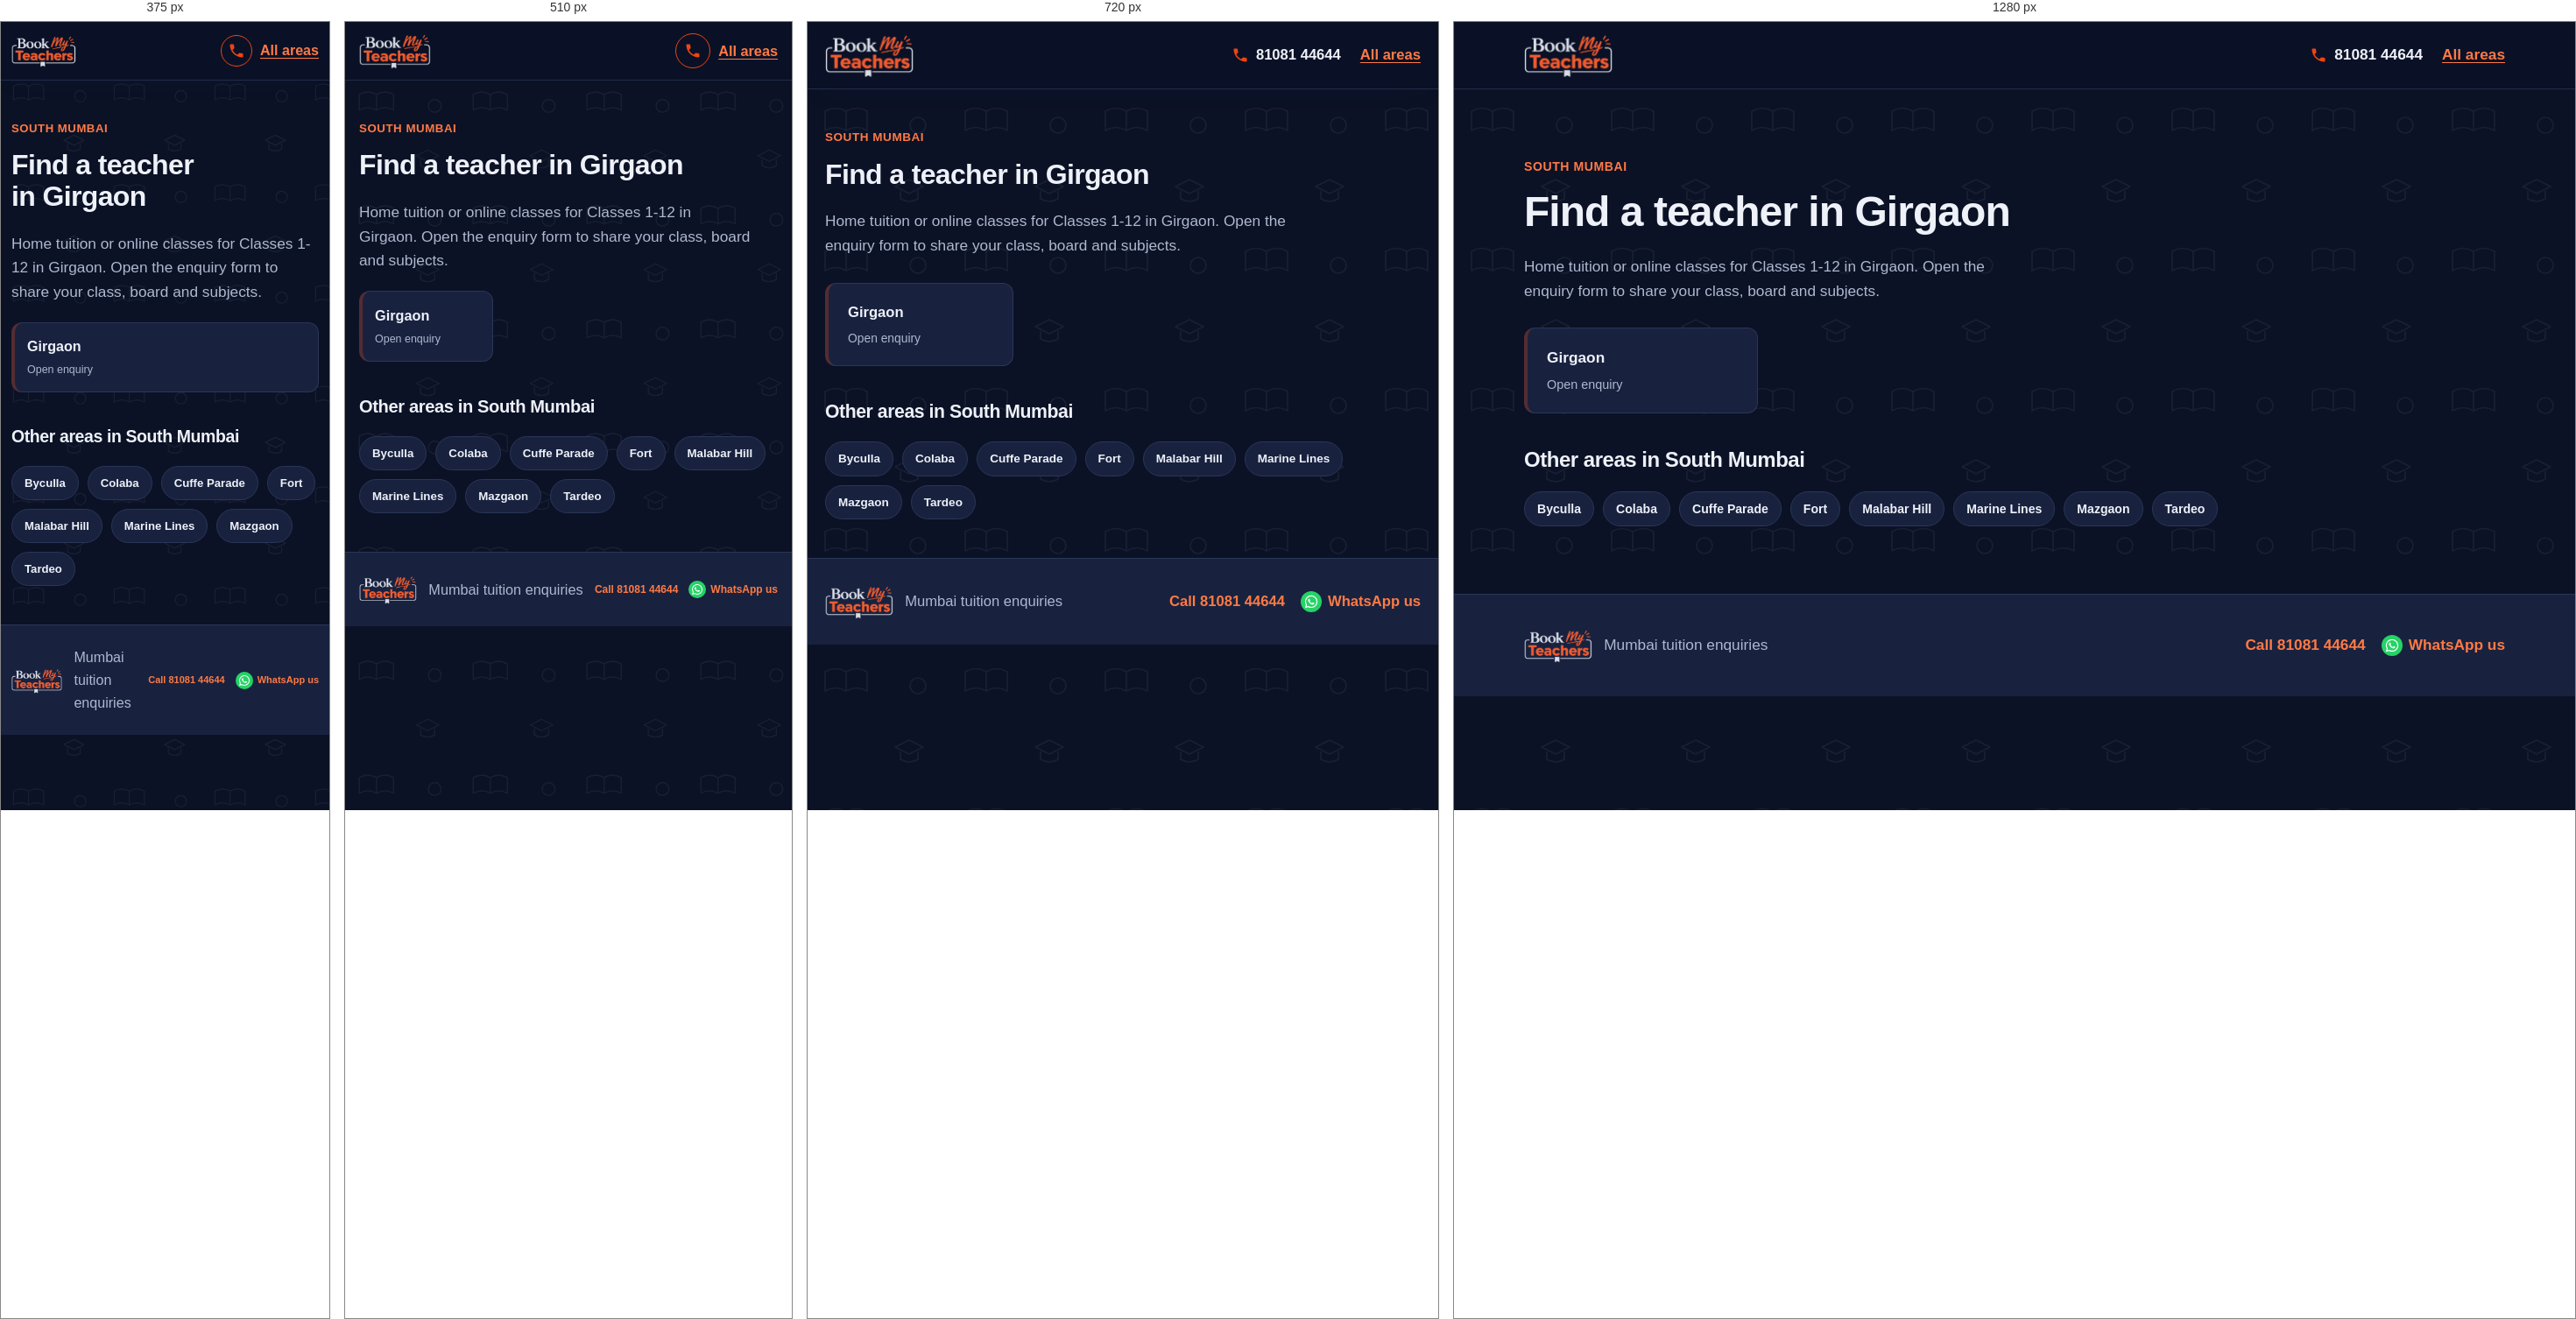
Rendered at 375 px, 510 px, 720 px and 1280 px, left to right.

<!-- file: girgaon.html -->
<!DOCTYPE html>
<html lang="en">
<head>
  <meta charset="UTF-8">
  <meta name="viewport" content="width=device-width, initial-scale=1">
  <meta name="theme-color" content="#141e38">
  <link rel="icon" href="logo.png" type="image/png">
  <meta name="description" content="Looking for a tutor in Girgaon, Mumbai? Choose your locality and share your class, board and subjects.">
  <title>Home Tuition &amp; Online Classes in Girgaon, Mumbai | BookMyTeachers</title>
  <link rel="stylesheet" href="styles.css">
</head>
<body>
  <a class="skip-link" href="#main">Skip to content</a>
  <header class="site-header">
    <div class="container nav">
      <a class="logo" href="index.html"><img src="logo.png" width="208" height="105" alt="BookMyTeachers - home"></a>
      <div class="nav-actions"><a class="call-link" href="tel:+918108144644" aria-label="Call 81081 44644"><svg viewBox="0 0 24 24" aria-hidden="true"><path d="M6.6 10.8c1.4 2.8 3.8 5.1 6.6 6.6l2.2-2.2c.3-.3.7-.4 1-.2 1.1.4 2.3.6 3.6.6.6 0 1 .4 1 1V20c0 .6-.4 1-1 1C10.6 21 3 13.4 3 4c0-.6.4-1 1-1h3.5c.6 0 1 .4 1 1 0 1.3.2 2.5.6 3.6.1.3 0 .7-.2 1z"/></svg><span>81081 44644</span></a><a class="back-link" href="index.html">All areas</a></div>
    </div>
  </header>

  <main id="main" class="container section area-page">
    <p class="eyebrow">SOUTH MUMBAI</p>
    <h1 class="page-title">Find a teacher in Girgaon</h1>
    <p class="muted area-page-lead">Home tuition or online classes for Classes 1-12 in Girgaon. Open the enquiry form to share your class, board and subjects.</p>

    <div class="area-grid">
      <a class="area-card" href="enquiry.html?area=Girgaon" aria-label="Open teacher enquiry for Girgaon">
        <strong>Girgaon</strong><small>Open enquiry</small>
      </a>
    </div>

    <h2>Other areas in South Mumbai</h2>
    <div class="pills"><a class="pill" href="byculla.html">Byculla</a><a class="pill" href="colaba.html">Colaba</a><a class="pill" href="cuffe-parade.html">Cuffe Parade</a><a class="pill" href="fort.html">Fort</a><a class="pill" href="malabar-hill.html">Malabar Hill</a><a class="pill" href="marine-lines.html">Marine Lines</a><a class="pill" href="mazgaon.html">Mazgaon</a><a class="pill" href="tardeo.html">Tardeo</a></div>
  </main>

  <footer class="site-footer">
    <div class="container footer-row"><img class="footer-logo" src="logo.png" width="80" height="40" alt="BookMyTeachers"><span>Mumbai tuition enquiries</span><div class="footer-contact"><a href="tel:+918108144644">Call 81081 44644</a><a href="https://wa.me/918108144644" target="_blank" rel="noopener">WhatsApp us</a></div></div>
  </footer>
</body>
</html>


/* @media block from styles.css */
@media (max-width: 900px) {
    .container { width: min(100% - 40px, 760px); }
    .hero-layout, .enquiry-layout { grid-template-columns: minmax(0, 1fr); }
    .trust-grid { grid-template-columns: repeat(2, minmax(0, 1fr)); }
    .sidebar { position: static; }
  }

/* @media block from styles.css */
@media (max-width: 640px) {
    :root { --header-h: 66px; --card-min: 150px; }
    .container { width: calc(100% - 32px); }
    .logo img { height: 42px; max-width: 145px; }
    .nav { gap: 10px; }
    .nav-actions { gap: 9px; }
    .nav-actions .button { min-height: 42px; padding: 9px 12px; font-size: .82rem; white-space: nowrap; }
    .nav-actions .call-link {
      justify-content: center;
      width: 40px; height: 40px;
      border: 1.5px solid var(--brand-orange);
      border-radius: 50%;
    }
    .nav-actions .call-link span { position: absolute; left: -9999px; }

    .hero-layout { gap: 28px; }
    .hero h1 { line-height: 1.08; letter-spacing: -.035em; }
    .chips { gap: 8px; margin-top: 18px; }
    .chips span, .chips-links a { padding: 8px 11px; }
    .popular-label { margin-top: 22px; }

    .form-grid { grid-template-columns: minmax(0, 1fr); }
    .subject-options { gap: 8px; }
    .subject-chip { padding: 9px 10px; font-size: .9rem; }

    .trust-grid { grid-template-columns: minmax(0, 1fr); }
    .section-heading { display: grid; grid-template-columns: minmax(0, 1fr); align-items: start; gap: 14px; }
    .search-box { width: 100%; }
    .area-grid { gap: 10px; margin-block: 20px; }
    .area-card { padding: 14px; }
    .area-card small { font-size: .78rem; }

    .footer-logo { height: 34px; max-width: 72px; }
    .footer-contact { gap: 6px 12px; }
    .footer-contact a { min-height: 36px; gap: 5px; font-size: 12px; }
    .footer-contact svg { flex-basis: 16px; width: 16px; height: 16px; }
    .footer-contact a[href*="wa.me"]::before { flex-basis: 20px; width: 20px; height: 20px; }
  }

/* @media block from styles.css */
@media (max-width: 380px) {
    :root { --card-min: 100%; }
    .container { width: calc(100% - 24px); }
    .logo img { height: 38px; max-width: 120px; }
    .nav-actions .button { padding-inline: 9px; font-size: .76rem; }
    .nav-actions .call-link { width: 36px; height: 36px; }
    .footer-logo { height: 30px; max-width: 60px; }
    .footer-contact a { font-size: 11px; }
  }

/* @media block from styles.css */
@media (max-width: 800px) and (orientation: landscape) {
    .hero-layout { grid-template-columns: repeat(2, minmax(0, 1fr)); gap: 20px; padding-block: 28px 36px; }
    .hero h1 { font-size: clamp(1.8rem, 4vw, 2.5rem); }
  }

/* @media block from styles.css */
@media (max-width: 640px) {
  /* Scale the page pattern for smaller screens */
  body::before {
    background-size: 130px 130px;
  }

  /* Keep the hero artwork fitted to mobile width */
  .hero {
    background-image:
      radial-gradient(circle at 90% 5%, #f0441030, transparent 48%),
      url("hero-bg.svg");
    background-position: center, center bottom;
    background-size: 100% 100%, 100% auto;
    background-repeat: no-repeat, no-repeat;
    background-color: var(--navy);
  }

  .hero-layout {
    padding-block: 36px 48px;
  }

  /* Make the area-section pattern more compact */
  .band-areas {
    background-size: 130px 130px, 100% 100%;
  }
}

/* @media block from styles.css */
@media (max-width: 380px) {
  .hero-layout {
    padding-block: 28px 38px;
  }

  body::before {
    background-size: 115px 115px;
  }

  .band-areas {
    background-size: 115px 115px, 100% 100%;
  }
}